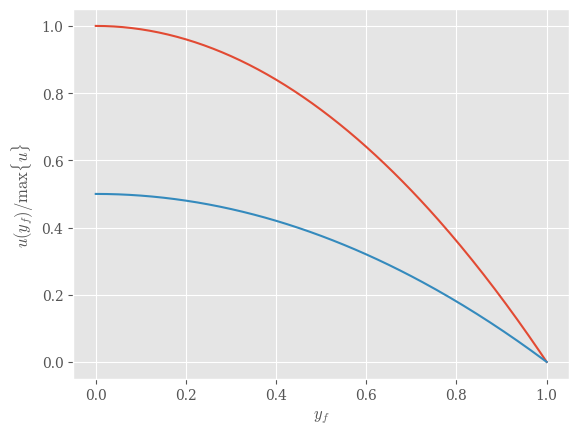

Recreate this plot in Python.
import matplotlib.pyplot as plt
from numpy import exp, array, matrix, linspace, trapz
import numpy as np
from numpy.linalg import norm, solve, det

#plt.rcParams['text.usetex'] = True
plt.rcParams['font.family'] = 'serif'
plt.rcParams['mathtext.fontset'] = 'cm'
plt.style.use('ggplot')


def numerical_jacobian(x, F):
    n = len(x)
    J = np.zeros((n, n))
    x_nh = x.copy()
    h = 1e-7
    for i in range(n):
        x_nh[i] = x[i] + h
        J[:,i] = (F(x_nh) - F(x)) / h
        x_nh = x.copy()
    return J


def newton_method(f, f_prime, xk, tol, max_iters):
    x_ks = []
    x_ks.append(xk)
    i = 0
    while abs(f(xk)) > tol and i < max_iters:
        xk = xk - (f(xk) / f_prime(xk))
        i += 1
        x_ks.append(xk)
    return x_ks, i


def newton_method_analytical_jac(F, Jf, x_0, tol, max_iterations):
    i = 0
    x_k = x_0
    x_ks = []
    while norm(F(x_k)) > tol and i < max_iterations:
        x_ks.append(x_k)
        delta = solve(Jf(x_k), -F(x_k))
        x_k = x_k + delta
        i += 1
    return x_ks, i


def newton_method_num_jac(F, x0, tol, max_iterations):
    i = 0
    xk = x0
    xk_s = []
    while norm(F(xk)) > tol and i < max_iterations:
        xk_s.append(xk)
        J = numerical_jacobian(xk, F)
        delta = solve(J, -F(xk))
        xk = xk + delta
        i += 1
    return xk_s, i

def pressure_system(x):
    """P(x) Function for approximating x1, x2, x3. p and r are 3-tuples with experimental constants"""
    x1, x2, x3 = x
    p1, p2, p3 = [170.3085, 178.4465, 190.6695]
    r1, r2, r3 = [5/100, 7/100, 10/100]
    f1 = x1*exp(x2*r1) + x3*r1 - p1
    f2 = x1*exp(x2*r2) + x3*r2 - p2
    f3 = x1*exp(x2*r3) + x3*r3 - p3
    return array([f1, f2, f3])


def assignment_1():
    x0 = [1/2, 1/2, 1/2]
    tolerance = 10**-3
    xspace = np.linspace(-10, 10, 100)

    xks, i = newton_method_num_jac(pressure_system, x0, tolerance, 100)
    x1, x2, x3 = xks[-1]
    print(xks[-1])
    f_radius = lambda r: x1*exp(x2*r) + x3*r - 1015 # f(r) One variable function for finding radius
    f_r_prime = lambda r: x1*x2*exp(x2*r) + x3 # f'(r)
    r_spa = newton_method(f_radius, f_r_prime, 0, tolerance, 100)[0][-1]
    plt.plot(xspace, [f_radius(r) for r in xspace], label=r"$f(r)=x_1e^{x_2r} + x_3r - 1015$", color="tab:red")
    plt.axvline(r_spa, color="tab:blue", linestyle="dashed", label=r"$r_{spa}$")
    plt.axvline(0, color="tab:gray")
    plt.axhline(0, color="tab:gray")
    plt.legend(loc="best")
    plt.show()


def recursive_func_sequnce(n, s0, i0, beta, N, gamma):
    """Helper function for question 2, computes the first n items in the Sn and In sequences"""
    Sn = lambda Sn, In: Sn - (beta/N)*Sn*In
    In = lambda Sn, In: In + (beta/N)*Sn*In - gamma*In
    Sns = [s0]
    Ins = [i0]
    for i in range(1, n+1):
        Sns.append(Sn(Sns[i - 1], Ins[i - 1]))
        Ins.append(In(Sns[i - 1], Ins[i - 1]))
    return Sns, Ins


def assignment_2_a():
    #constants
    N = 157759
    beta = 3.9928
    gamma = 3.517
    s0 = N*0.88 - 3
    i0 = 3
    T_max = 48
    Sns, Ins = recursive_func_sequnce(T_max, s0, i0, beta, N, gamma)
    print(f"Max number of I_n: {max(Ins)} at week {Ins.index(max(Ins))}")
    print(f"Total num Inf: {sum(Ins)}")
    #plot Sn and In
    fig, (ax1, ax2) = plt.subplots(1, 2)
    fig.suptitle("Iterative SIR Model")
    ax1.plot(range(len(Sns)), Sns, label=r"$S_n$", color="tab:green")
    ax2.plot(range(len(Ins)), Ins, label=r"$I_n$", color="tab:purple")
    ax1.legend(loc="best")
    ax2.legend(loc="best")
    plt.show()

def assignment_2_bi():
    #constants
    N = 157759
    beta = 3.9928
    gamma = 3.517
    i0 = 3
    T_max = 48
    #plot In for various values of v_prop
    plt.title("Infected numbers with different vaxination proportions")
    temp = None
    for v_prop in range(2, 14, 2):
        Ins_v = recursive_func_sequnce(T_max, (1-v_prop/100)*N-i0, i0, beta, N, gamma)[1]
        plt.plot(range(len(Ins_v)), Ins_v, label=f"{v_prop}%")
        temp = max(Ins_v)
    plt.legend(loc="best")
    plt.ylabel(r"$I_n$")
    plt.xlabel(r"$n$")
    plt.show()

def assignment_2_bii():
    #constants
    N = 157759
    beta = 3.9928
    gamma = 3.517
    i0 = 3
    s0 = N - i0
    T_max = 48
    #plot In for various values of B_q
    Ins = recursive_func_sequnce(T_max, s0, i0, beta, N, gamma)[1]
    plt.title("Infected numbers with different contact rates")
    for bq in range(2, 14, 2):
        Ins = recursive_func_sequnce(T_max, s0, i0, (1-bq/100)*beta, N, gamma)[1]
        plt.plot(range(len(Ins)), Ins, label=f"|β - γ| = {abs((1-bq/100)*beta - gamma):.3f}")
    plt.legend(loc="best")
    plt.xlabel(r"$n$")
    plt.ylabel(r"$I_n$")
    plt.show()


def mu(gamma_dot, mu_inf_mu_0, lambd, n):
    """Non-linear function of gamma_dot, the measure of the deformation of the material"""
    return mu_inf_mu_0 + (1 - mu_inf_mu_0)*(1 + (lambd*gamma_dot)**2)**((n - 1) / 2)

def assignment_3_b():
    #constants
    mu_inf_mu_0 = 0.01
    lambd = 0
    y_f = linspace(0, 1, 201)
    gamma_f = [y / mu(1, mu_inf_mu_0, lambd, 1) for y in y_f] #gamma_dot and n are arbitary when lambda = 0
    #plt.plot(gamma_f, y_f)
    #plt.xlabel(r"$\gamma^._f$")
    #plt.ylabel(r"$y_f$")
    #plt.show()
    u = [trapz(gamma_f[i:], y_f[i:]) for i in range(len(y_f))]
    max_u = max(u)
    plt.plot(y_f, [u[i] / max_u for i in range(len(u))], label=r"$u(y_{f, i})$")
    plt.plot(y_f, [1/2-1/2*y**2 for y in y_f], label=r"$u(y)$")
    plt.xlabel(r"$y_f$")
    plt.ylabel(r"$u(y_f) / \max\{u\}$")
    plt.show()



assignment_3_b()